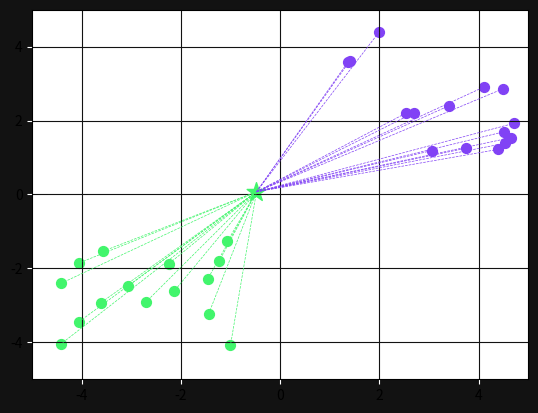

Generate this figure with matplotlib:
import numpy as np
import matplotlib.pyplot as plt
import random as rd

points = {"green" : [],
          "purple" : []}

epoch = 15

for i in range(epoch):

    x, y = rd.uniform(-5,-1), rd.uniform(-5,-1)
    values = [x,y]
    points['green'].append(values)

for i in range(epoch):

    x, y = rd.uniform(1,5), rd.uniform(1,5)
    values = [x,y]
    points['purple'].append(values)


new_point = [rd.uniform(-3,3), rd.uniform(-3,3)]

def get_distance(p, q):

    return np.sqrt(np.sum((np.array(p) - np.array(q)) ** 2))

def get_highest_category(points):

    categories = {}

    for value in points:

        if value[1] in categories.keys():

            categories[value[1]] += 1

        else:

            categories[value[1]] = 1

    most_viewed = ""
    count = 0
    
    for key in categories:
        
        if most_viewed == "": 
            most_viewed = key
            count = categories[key]
            continue
            
        if categories[key] > count:
            most_viewed = key
            count = categories[key]
            
    return most_viewed
            

class KNearestNeighbor:

    def __init__(self, k=3):
        
        self.k = k
        self.points = None

    def fit(self, points):

        self.points = points

    def predict(self, new_point):

        distance = []

        for category in self.points:

            for point in self.points[category]:

                dist = get_distance(point, new_point)
                
                distance.append([dist, category])

        distance = sorted(distance)

        return get_highest_category(distance[:self.k])
    

obj = KNearestNeighbor(5)

obj.fit(points)

found_color = obj.predict(new_point)

ax = plt.subplot()
ax.grid(True, color = '#121212')
ax.figure.set_facecolor('#121212')
ax.tick_params(axis="x", color='white')
ax.tick_params(axis="y", color='white')

green = '#42f56c'

color = green if found_color == 'green' else "#8142f5"

for point in points['green']:

    ax.scatter(point[0], point[1], c = green, s = 50)
    print(f"{point} ploted, color = green")

for point in points["purple"]:
    
    ax.scatter(point[0], point[1], c = "#8142f5", s = 50)
    print(f"{point} ploted, color = purple")

ax.scatter(new_point[0], new_point[1], c=color, marker="*", s=200)

for point in points['green']:

    ax.plot([new_point[0], point[0]], [new_point[1], point[1]], c = green, ls = '--', lw = 0.5)
    

for point in points['purple']:

    ax.plot([new_point[0], point[0]], [new_point[1], point[1]], c = "#8142f5", ls = '--', lw = 0.5)

plt.xlim(-5, 5)
plt.ylim(-5, 5)


plt.show()
